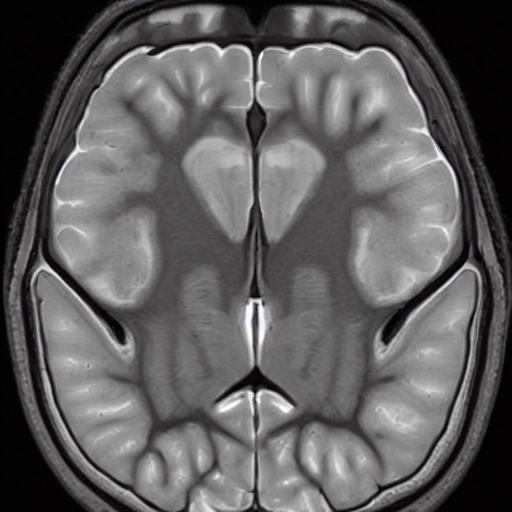
Generation parameters embedded in this image by AUTOMATIC1111 Stable Diffusion web UI or a fork of it (Forge, ...) (PNG 'parameters' text chunk):
normal brain x ray  <lora:BrainXray_v1.2-000060:1>
Steps: 20, Sampler: DPM++ 2M Karras, CFG scale: 7, Seed: 2253850709, Size: 512x512, Model hash: 6ce0161689, Model: v1-5-pruned-emaonly, Lora hashes: "BrainXray_v1.2-000060: 8d5c319d9259", Version: v1.6.0